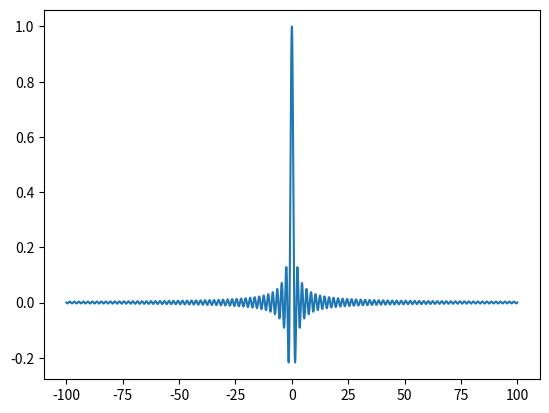

Generate this figure with matplotlib: (Note: this script raises an exception after producing the figure.)
#!/usr/bin/env python
# coding: utf-8

# In[5]:


import math


# In[6]:


import numpy as np
import matplotlib.pyplot as plt


# In[7]:


a=np.arange(-100,100,0.01)
b=[np.sinc(x) for x in a]

plt.plot(a,b)


# In[11]:


def sinc(x,n):
    f=0
    for i in range(n):
        f += (-1)**i*x**(2*i)/math.factorial(2*i+1)
        return f
    
for j in range(100):
    print(sinc(x,j))


# In[ ]:




